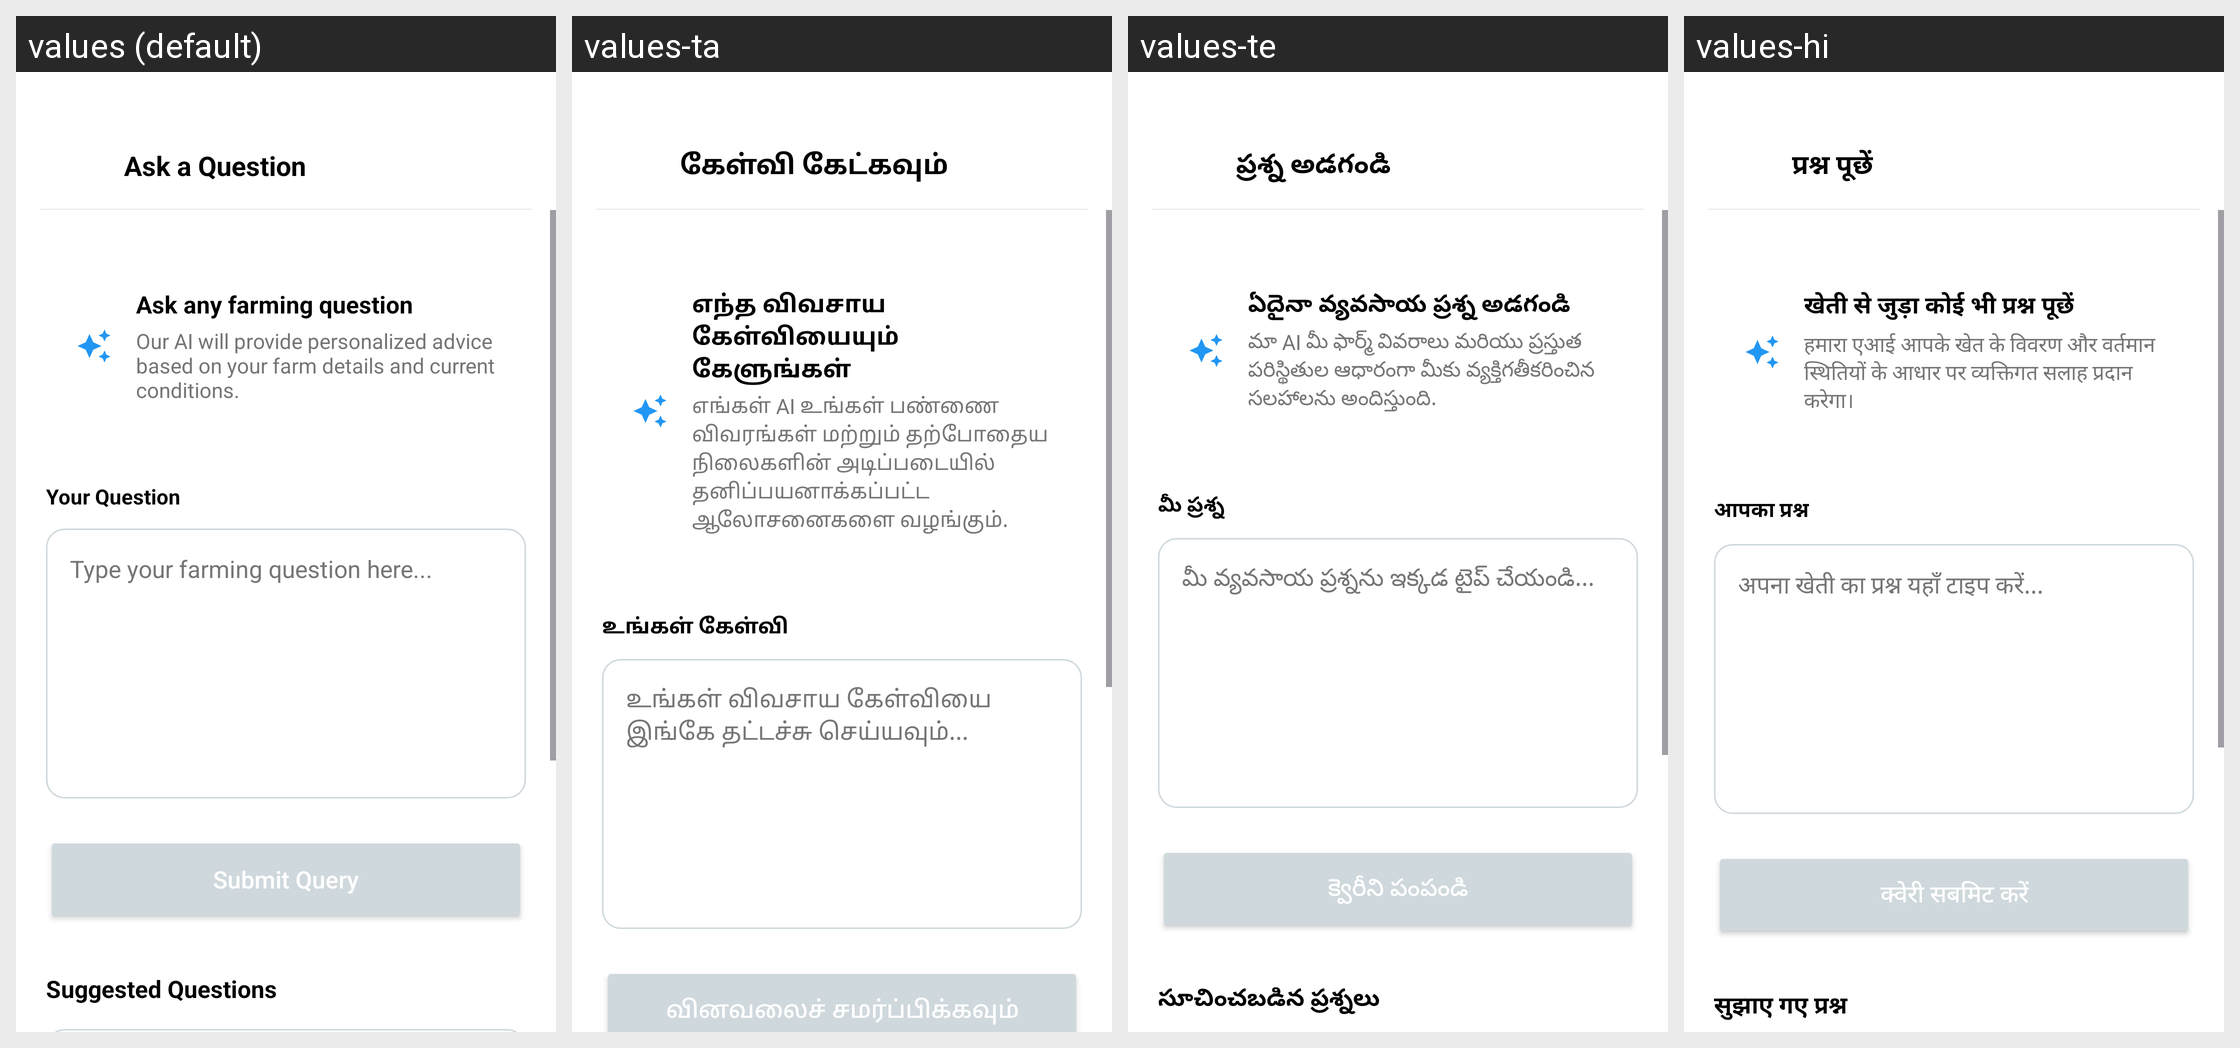

The same Android screen rendered under several of its app's locales, left to right. List the strings drawn on it with the default value and each locale's translation.
Android screen res/layout/activity_ask_question.xml rendered under 4 locales, left to right: values (default), values-ta, values-te, values-hi. Device: Nexus 5 (rendered at 1080×1920; each locale shown at half size, 540×960, under a caption strip naming it); theme Theme.Kisanmitra.
Strings drawn on this screen, with the default value and each locale's value (text and hints the layout hard-codes, and strings that could not be matched under every locale, appear in the picture but are not listed):

ask_a_question_title
  values: Ask a Question
  values-ta: கேள்வி கேட்கவும்
  values-te: ప్రశ్న అడగండి
  values-hi: प्रश्न पूछें

ask_any_farming
  values: Ask any farming question
  values-ta: எந்த விவசாய கேள்வியையும் கேளுங்கள்
  values-te: ఏదైనా వ్యవసాయ ప్రశ్న అడగండి
  values-hi: खेती से जुड़ा कोई भी प्रश्न पूछें

ai_personalized_advice
  values: Our AI will provide personalized advice based on your farm details and current conditions.
  values-ta: எங்கள் AI உங்கள் பண்ணை விவரங்கள் மற்றும் தற்போதைய நிலைகளின் அடிப்படையில் தனிப்பயனாக்கப்பட்ட ஆலோசனைகளை வழங்கும்.
  values-te: మా AI మీ ఫార్మ్ వివరాలు మరియు ప్రస్తుత పరిస్థితుల ఆధారంగా మీకు వ్యక్తిగతీకరించిన సలహాలను అందిస్తుంది.
  values-hi: हमारा एआई आपके खेत के विवरण और वर्तमान स्थितियों के आधार पर व्यक्तिगत सलाह प्रदान करेगा।

your_question
  values: Your Question
  values-ta: உங்கள் கேள்வி
  values-te: మీ ప్రశ్న
  values-hi: आपका प्रश्न

question_hint
  values: Type your farming question here...
  values-ta: உங்கள் விவசாய கேள்வியை இங்கே தட்டச்சு செய்யவும்...
  values-te: మీ వ్యవసాయ ప్రశ్నను ఇక్కడ టైప్ చేయండి...
  values-hi: अपना खेती का प्रश्न यहाँ टाइप करें...

submit_query
  values: Submit Query
  values-ta: வினவலைச் சமர்ப்பிக்கவும்
  values-te: క్వెరీని పంపండి
  values-hi: क्वेरी सबमिट करें
